Photos from the image-classification dataset "dataset_banana" in the GitHub repository AlvianBe/computer_vision_ta. Its 3 classes are: overripe, ripe, unripe.

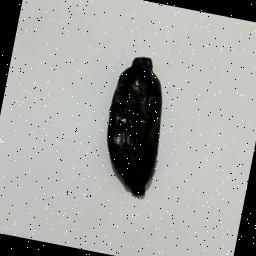
Label: overripe

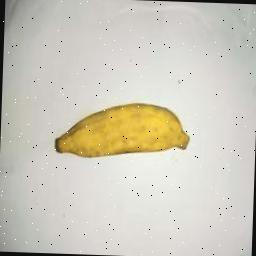
Label: ripe

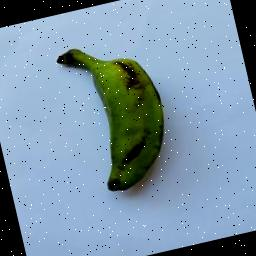
Label: unripe

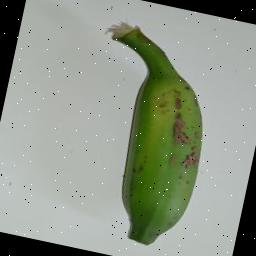
Label: unripe

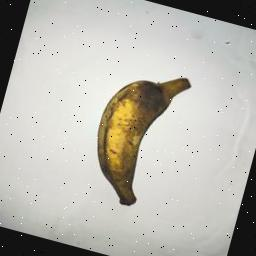
Label: overripe

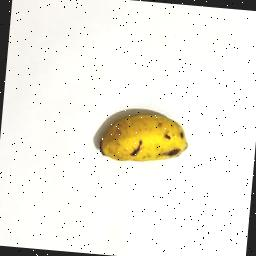
Label: ripe
